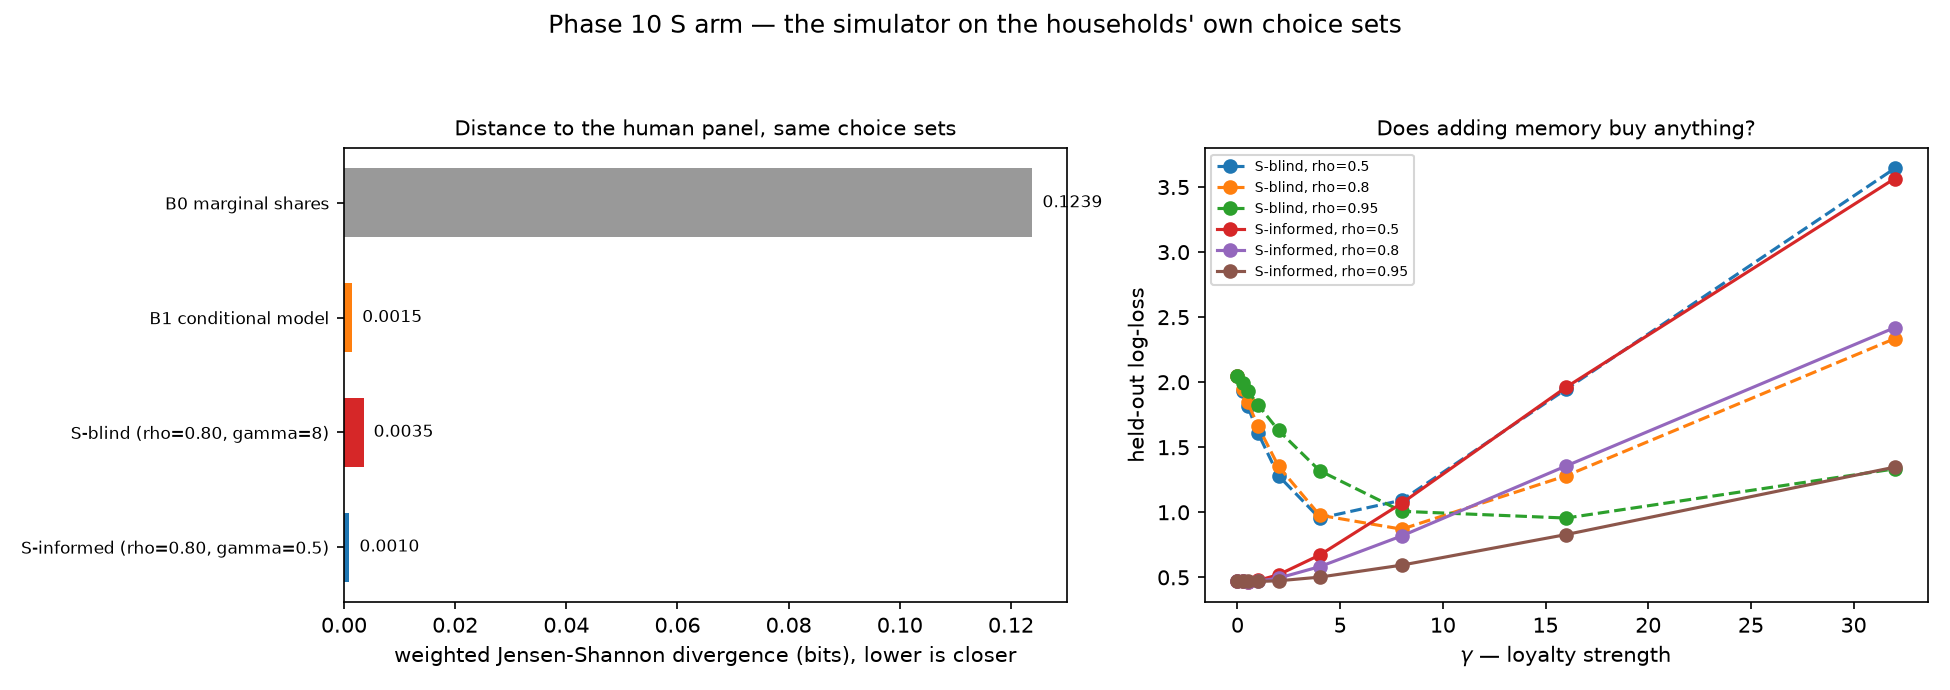

Source data for this figure (header and first rows):
arm, weighted_js, log_loss, contrast_price, contrast_display, contrast_feature, contrast_repeat, sign_ok_price, sign_ok_display, sign_ok_feature, sign_ok_repeat, signs_matched, variant, rho, gamma, vs_b1_log_loss, vs_b1_ci_lo, vs_b1_ci_hi
B0 marginal shares, 0.1239, 1.076, -0.03727, 0.1087, 0.06243, 0.2089, True, True, True, True, 4, , , , , , 
B1 conditional model, 0.001484, 0.4722, -0.1288, 0.1476, 0.2065, 0.6576, True, True, True, True, 4, , , , , , 
S-blind (rho=0.80, gamma=8), 0.003525, 0.8701, -0.09175, 0.09838, 0.1086, 0.7239, True, True, True, True, 4, S-blind, 0.8, 8.0, , , 
S-informed (rho=0.80, gamma=0.5), 0.0009804, 0.4673, -0.1255, 0.1454, 0.1981, 0.6877, True, True, True, True, 4, S-informed, 0.8, 0.5, -0.004887, -0.01007, 0.0006031
